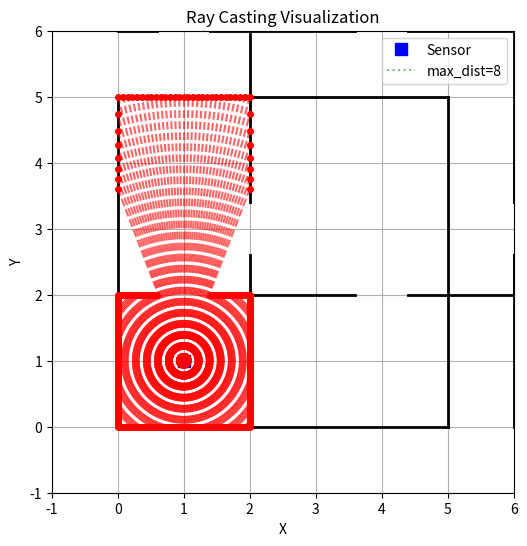

This figure's Python source:
# 完整重构：射线与线段交点检测 + 可视化绘图
import math
import numpy as np
import matplotlib.pyplot as plt

DOOR_WIDTH = 0.8


def get_wall_segments(walls):
    """根据墙体及门位置拆分成线段"""
    segments = []
    for wall in walls:
        x1, y1 = wall['start']
        x2, y2 = wall['end']
        door_pos = wall.get('door_pos')

        # 无门的完整墙体
        if door_pos is None:
            segments.append({'start': (x1, y1), 'end': (x2, y2)})
            continue

        # 垂直墙体（x 相同）
        if math.isclose(x1, x2):
            y_min, y_max = sorted((y1, y2))
            top = door_pos - DOOR_WIDTH / 2
            bottom = door_pos + DOOR_WIDTH / 2
            # 门上方
            if y_min < top:
                segments.append({'start': (x1, y_min), 'end': (x1, top)})
            # 门下方
            if bottom < y_max:
                segments.append({'start': (x1, bottom), 'end': (x1, y_max)})
        # 水平墙体（y 相同）
        else:
            x_min, x_max = sorted((x1, x2))
            left = door_pos - DOOR_WIDTH / 2
            right = door_pos + DOOR_WIDTH / 2
            # 门左侧
            if x_min < left:
                segments.append({'start': (x_min, y1), 'end': (left, y1)})
            # 门右侧
            if right < x_max:
                segments.append({'start': (right, y1), 'end': (x_max, y1)})
    return segments


def line_segment_intersection(ray_start, ray_dir, seg_start, seg_end):
    """计算射线 ray_start + t*ray_dir 与线段 seg_start->seg_end 的交点 t,u，并返回第一个交点"""
    # 归一化方向
    d = np.array(ray_dir, dtype=float)
    norm = np.linalg.norm(d)
    if norm < 1e-12:
        return None, None
    d /= norm

    p0 = np.array(ray_start, dtype=float)
    a = np.array(seg_start, dtype=float)
    b = np.array(seg_end, dtype=float)

    v = b - a
    denom = d[0] * v[1] - d[1] * v[0]
    # 平行或共线
    if abs(denom) < 1e-10:
        return None, None

    w = a - p0
    t = (w[0] * v[1] - w[1] * v[0]) / denom
    u = (w[0] * d[1] - w[1] * d[0]) / denom

    # 射线前方 t>=0，线段内 u∈[0,1]
    if t >= 0 and 0 <= u <= 1:
        pt = p0 + t * d
        return t, tuple(pt)
    return None, None


def cast_ray(sensor_pos, angle, wall_segments, max_dist):
    """在指定方向上投射一条射线，返回与最近墙体的交点或最大距离点"""
    dir_vec = (math.cos(angle), math.sin(angle))
    closest_pt = None
    min_t = max_dist

    for seg in wall_segments:
        t, pt = line_segment_intersection(sensor_pos, dir_vec, seg['start'], seg['end'])
        if t is not None and t < min_t:
            min_t = t
            closest_pt = pt

    if closest_pt is None:
        # 未相交，返回最大距离点
        return (sensor_pos[0] + max_dist * dir_vec[0], sensor_pos[1] + max_dist * dir_vec[1])
    return closest_pt


def visualize(sensor_pos, wall_segments, angles, hits, max_dist):
    """绘制墙体、传感器、射线及交点"""
    fig, ax = plt.subplots(figsize=(6,6))
    ax.set_aspect('equal')

    # 绘墙体
    for seg in wall_segments:
        x0,y0 = seg['start']; x1,y1 = seg['end']
        ax.plot([x0,x1],[y0,y1],'k-',linewidth=2)
    # 传感器
    ax.plot(sensor_pos[0],sensor_pos[1],'bs',markersize=8,label='Sensor')

    # 射线
    for ang, pt in zip(angles, hits):
        ax.plot([sensor_pos[0],pt[0]],[sensor_pos[1],pt[1]],'r--',alpha=0.6)
        ax.plot(pt[0],pt[1],'ro',markersize=4)

    # 最大距离圆
    theta = np.linspace(0,2*math.pi,200)
    circ = np.stack([sensor_pos[0] + max_dist*np.cos(theta),sensor_pos[1]+max_dist*np.sin(theta)])
    ax.plot(circ[0],circ[1],'g:',alpha=0.5,label=f'max_dist={max_dist}')

    ax.legend(); ax.grid(True)
    ax.set_xlim(-1,6); ax.set_ylim(-1,6)
    ax.set_xlabel('X'); ax.set_ylabel('Y')
    ax.set_title('Ray Casting Visualization')
    plt.show()


# 示例运行
if __name__ == '__main__':
    walls = [
        {'start':(0,0),'end':(5,0),'door_pos':None},
        {'start':(0,5),'end':(5,5),'door_pos':None},
        {'start':(0,0),'end':(0,5),'door_pos':None},
        {'start':(5,0),'end':(5,5),'door_pos':None},
        {"start": (2, 0), "end": (2, 6), "door_pos": 3},
        {"start": (6, 0), "end": (6, 6), "door_pos": 3},
        {"start": (2, 2), "end": (6, 2), "door_pos": 4},
        {"start": (2, 6), "end": (6, 6), "door_pos": 4},
        {"start": (6, 2), "end": (6, 4), "door_pos": 3},
        {"start": (6, 4), "end": (8, 4), "door_pos": None},
        {"start": (8, 2), "end": (8, 4), "door_pos": 3},
        {"start": (6, 2), "end": (8, 2), "door_pos": None},
        {"start": (0, 2), "end": (2, 2), "door_pos": 1},
        {"start": (6, 2), "end": (10, 2), "door_pos": 8.5},
        {"start": (0, 6), "end": (2, 6), "door_pos": 1},
        {"start": (6, 6), "end": (10, 6), "door_pos": 8}
    ]
    sensor = (1,1)
    max_d = 8
    angles = np.linspace(0,math.pi*2,360,endpoint=False)
    segs = get_wall_segments(walls)
    hits = [cast_ray(sensor,a,segs,max_d) for a in angles]
    visualize(sensor,segs,angles,hits,max_d)
